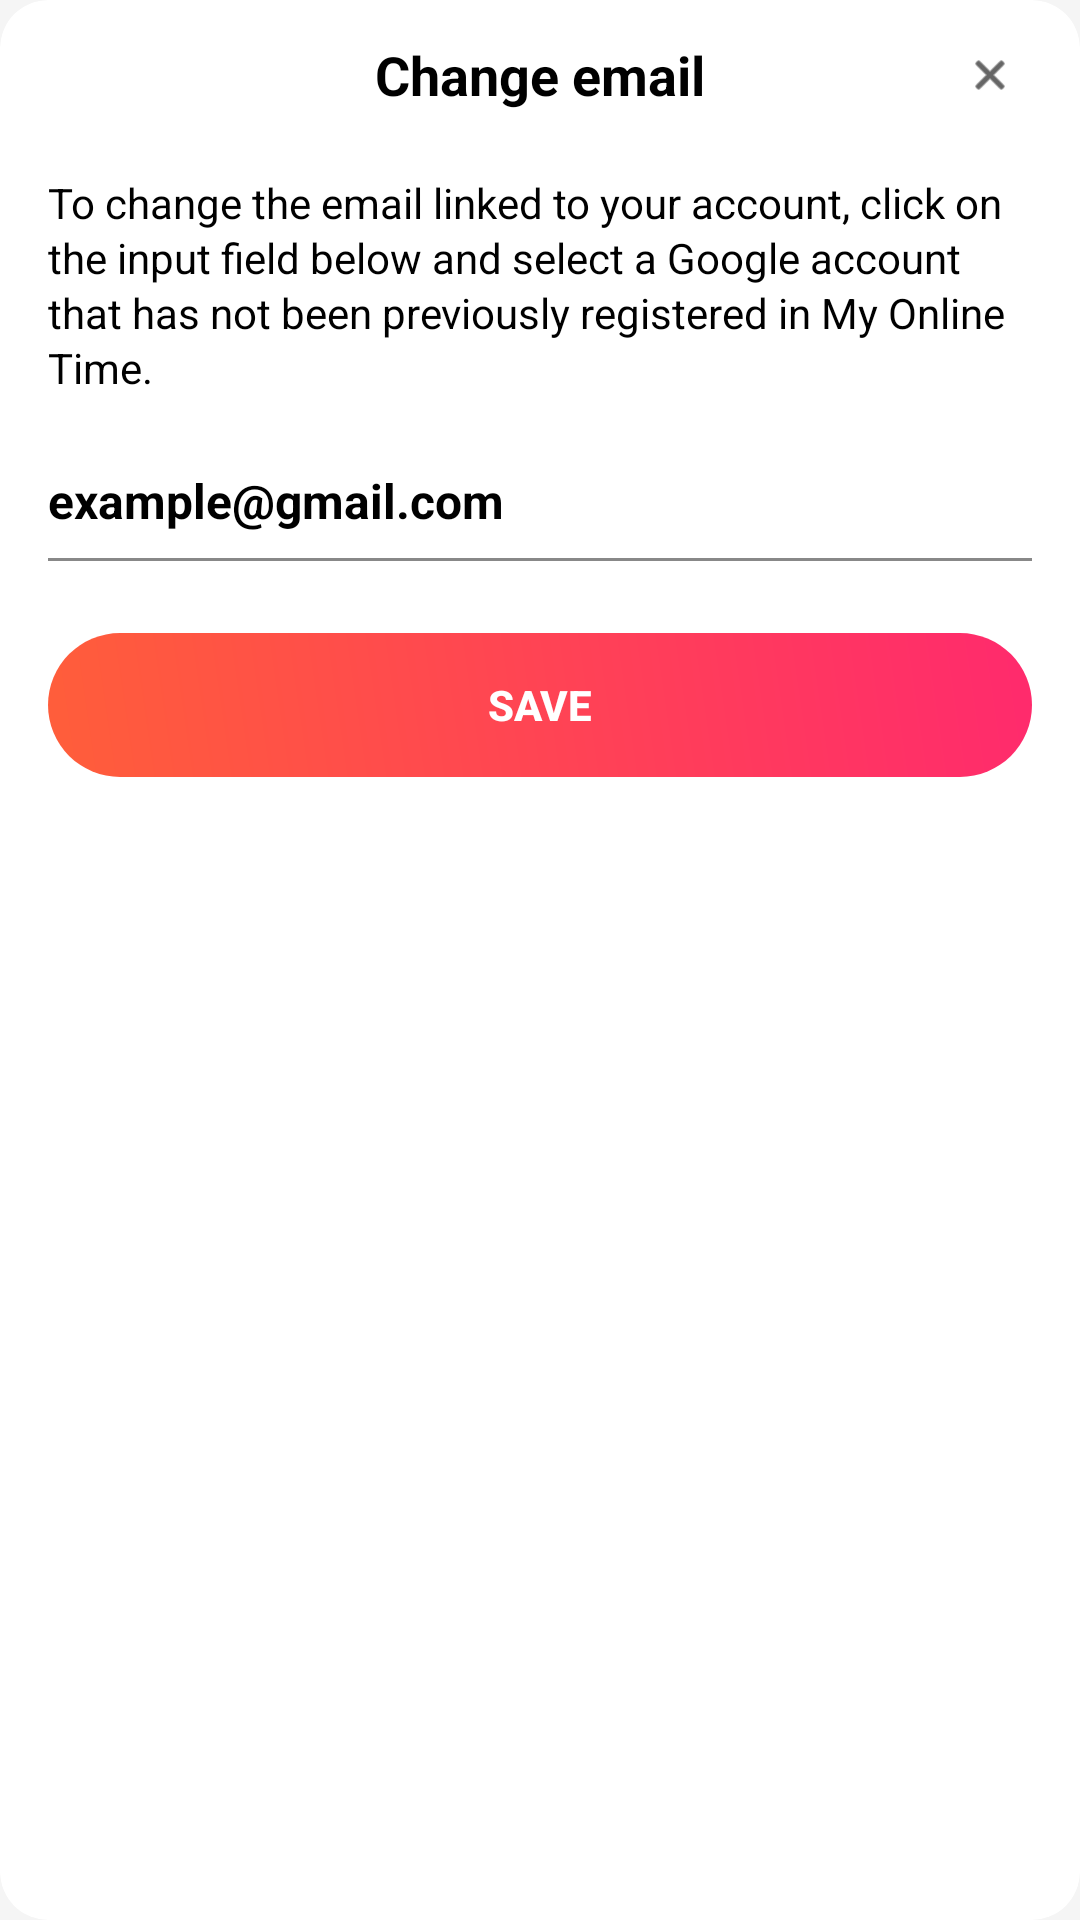

Android layout source for this screen:
<!-- AndroidManifest.xml: application theme Theme.MyNewTime -->
<!-- res/layout/dialog_change_email.xml -->
<?xml version="1.0" encoding="utf-8"?>
<androidx.cardview.widget.CardView xmlns:android="http://schemas.android.com/apk/res/android"
    xmlns:app="http://schemas.android.com/apk/res-auto"
    android:layout_width="match_parent"
    android:layout_height="wrap_content"
    android:layout_margin="24dp"
    app:cardBackgroundColor="@color/cardDynamic"
    app:cardCornerRadius="16dp"
    app:cardElevation="0dp">

    <LinearLayout
        android:layout_width="match_parent"
        android:layout_height="wrap_content"
        android:orientation="vertical">

        <RelativeLayout
            android:layout_width="match_parent"
            android:layout_height="50dp"
            android:paddingHorizontal="16dp">

            <TextView
                android:id="@+id/dialog_title"
                android:layout_width="wrap_content"
                android:layout_height="wrap_content"
                android:layout_centerInParent="true"
                android:text="@string/dialog_change_email_title"
                android:textColor="@color/textDynamic"
                android:textSize="18sp"
                android:textStyle="bold" />

            <ImageView
                android:id="@+id/dialog_close_btn"
                android:layout_width="28dp"
                android:layout_height="28dp"
                android:layout_alignParentEnd="true"
                android:layout_alignParentRight="true"
                android:layout_centerVertical="true"
                android:background="@drawable/bg_close_circle"
                android:padding="6dp"
                android:clickable="true"
                android:focusable="true"
                android:src="@android:drawable/ic_menu_close_clear_cancel"
                app:tint="@color/textDynamic" />
        </RelativeLayout>

        <TextView
            android:layout_width="match_parent"
            android:layout_height="wrap_content"
            android:layout_marginHorizontal="16dp"
            android:layout_marginTop="8dp"
            android:text="@string/dialog_change_email_desc"
            android:textColor="@color/textDynamic"
            android:textSize="14sp"
            android:lineSpacingExtra="2dp" />

        <TextView
            android:id="@+id/dialog_email_input"
            android:layout_width="match_parent"
            android:layout_height="wrap_content"
            android:layout_marginHorizontal="16dp"
            android:layout_marginTop="16dp"
            android:layout_marginBottom="24dp"
            android:background="?attr/selectableItemBackground"
            android:clickable="true"
            android:focusable="true"
            android:paddingVertical="8dp"
            android:textColor="@color/textDynamic"
            android:textSize="16sp"
            android:textStyle="bold"
            android:text="example@gmail.com" />

        <View
            android:layout_width="match_parent"
            android:layout_height="1dp"
            android:layout_marginHorizontal="16dp"
            android:layout_marginTop="-24dp"
            android:layout_marginBottom="24dp"
            android:background="@color/textGrayDynamic" />

        <LinearLayout
            android:layout_width="match_parent"
            android:layout_height="wrap_content"
            android:layout_marginHorizontal="16dp"
            android:layout_marginBottom="24dp"
            android:clipChildren="false"
            android:clipToPadding="false">

            <Button
                android:id="@+id/dialog_btn_save"
                android:layout_width="match_parent"
                android:layout_height="48dp"
                android:background="@drawable/bg_button_grapefruit"
                android:clickable="true"
                android:focusable="true"
                android:foreground="@drawable/ripple_button_grapefruit"
                android:stateListAnimator="@null"
                android:text="@string/btn_save_uppercase"
                android:textColor="@android:color/white"
                android:textSize="14sp"
                android:textStyle="bold" />
        </LinearLayout>
    </LinearLayout>
</androidx.cardview.widget.CardView>
<!-- resources referenced by this layout -->
<resources>
  <color name="cardDynamic">#FFFFFF</color>
  <color name="textDynamic">#000000</color>
  <color name="textGrayDynamic">#888888</color>
  <!-- drawable bg_button_grapefruit (drawable) -->
  <?xml version="1.0" encoding="utf-8"?>
  <shape xmlns:android="http://schemas.android.com/apk/res/android">
      <gradient
          android:startColor="#FF5E3A"
          android:endColor="#FF2A6D"
          android:angle="45" /> 
      <corners android:radius="28dp"/> 
  </shape>
  <!-- drawable bg_close_circle (drawable) -->
  <?xml version="1.0" encoding="utf-8"?>
  <ripple xmlns:android="http://schemas.android.com/apk/res/android"
      android:color="@color/rippleDynamic"> <item>
          <shape android:shape="oval">
              <solid android:color="@color/cardDynamic" />
          </shape>
      </item>
  </ripple>
  <!-- drawable ripple_button_grapefruit (drawable) -->
  <?xml version="1.0" encoding="utf-8"?>
  <ripple xmlns:android="http://schemas.android.com/apk/res/android"
      android:color="#40FFFFFF"> 
      <item android:id="@android:id/mask">
          <shape android:shape="rectangle">
              <solid android:color="@android:color/black" />
              <corners android:radius="28dp" /> 
          </shape>
      </item>
  </ripple>
  <string name="btn_save_uppercase">SAVE</string>
  <string name="dialog_change_email_desc">To change the email linked to your account, click on the input field below and select a Google account that has not been previously registered in My Online Time.</string>
  <string name="dialog_change_email_title">Change email</string>
  <style name="Theme.MyNewTime" parent="Theme.AppCompat.DayNight.NoActionBar">
          <item name="colorPrimary">@color/burgundyRed</item>
          
          <item name="colorPrimaryDark">@color/bgDynamic</item>
          <item name="android:windowBackground">@color/bgDynamic</item>
          
          <item name="colorAccent">@color/burgundyRed</item>
          <item name="colorControlHighlight">#33888888</item>
      </style>
  <color name="rippleDynamic">#33000000</color>
  <color name="burgundyRed">#FA8072</color>
  <color name="bgDynamic">#F5F5F5</color>
</resources>
